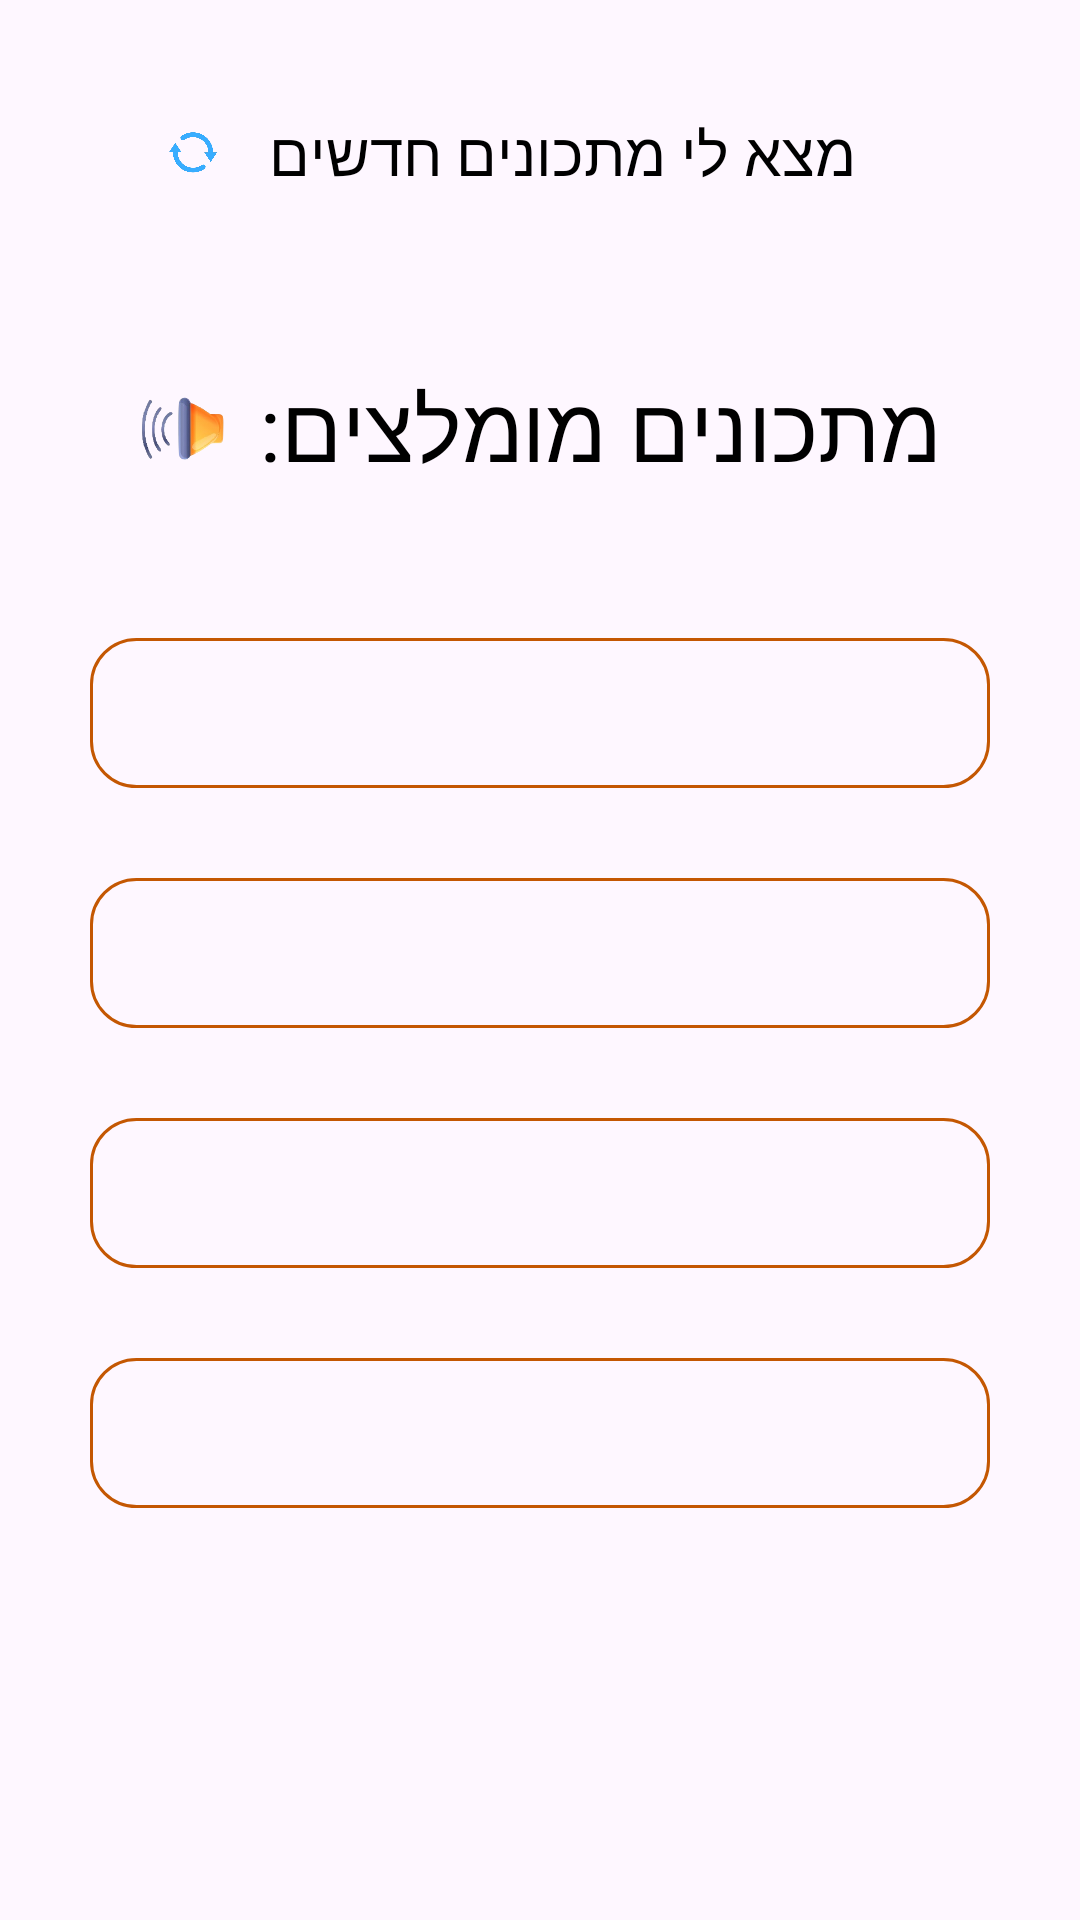

Layout XML and referenced resources for this Android screen:
<!-- AndroidManifest.xml: application theme Theme.Chefmate -->
<!-- res/layout/recipe_options_activity.xml -->
<?xml version="1.0" encoding="utf-8"?>
<androidx.constraintlayout.widget.ConstraintLayout xmlns:android="http://schemas.android.com/apk/res/android"
    xmlns:app="http://schemas.android.com/apk/res-auto"
    xmlns:tools="http://schemas.android.com/tools"
    android:layout_width="match_parent"
    android:layout_height="match_parent"
    android:backgroundTint="@color/design_default_color_error"
    android:layoutDirection="rtl"
    tools:context=".RecipeOptionsActivity">

    <LinearLayout
        android:id="@+id/header_layout"
        android:layout_width="match_parent"
        android:layout_height="wrap_content"
        android:orientation="vertical"
        app:layout_constraintStart_toStartOf="parent"
        app:layout_constraintTop_toTopOf="parent">

        <LinearLayout
            android:id="@+id/newRecipesLayout"
            android:layout_width="match_parent"
            android:layout_height="wrap_content"
            android:gravity="center"
            android:layout_marginTop="20dp"
            android:orientation="vertical"
            app:layout_constraintStart_toStartOf="parent"
            app:layout_constraintEnd_toEndOf="parent"
            app:layout_constraintTop_toTopOf="parent">

            <View
                android:layout_width="match_parent"
                android:layout_height="1dp"
                android:background="@drawable/rounded_line"
                android:layout_marginBottom="10dp" />

            <LinearLayout
                android:layout_width="wrap_content"
                android:layout_height="wrap_content"
                android:gravity="center"
                android:orientation="horizontal"
                app:layout_constraintStart_toStartOf="parent"
                app:layout_constraintEnd_toEndOf="parent"
                app:layout_constraintTop_toTopOf="parent">

                <TextView
                    android:id="@+id/newOptionsTitle"
                    android:layout_width="wrap_content"
                    android:layout_height="40dp"
                    android:fontFamily="@font/comic_bold"
                    android:text="מצא לי מתכונים חדשים"
                    android:textSize="20dp"
                    android:textColor="@color/black"
                    android:gravity="center_vertical"
                    android:layout_marginStart="20dp"/>

                <ImageButton
                    android:id="@+id/newOptions"
                    android:layout_width="20dp"
                    android:layout_height="20dp"
                    android:background="@null"
                    android:layout_marginRight="15dp"
                    android:scaleType="fitCenter"
                    app:srcCompat="@drawable/reloadicon"/>
            </LinearLayout>

            <View
                android:layout_width="match_parent"
                android:layout_height="1dp"
                android:background="@drawable/rounded_line"
                android:layout_marginTop="10dp"
                app:layout_constraintStart_toEndOf="@id/page_content"
                app:layout_constraintStart_toStartOf="parent"
                app:layout_constraintEnd_toEndOf="parent" />
        </LinearLayout>

        <LinearLayout
            android:layout_width="match_parent"
            android:layout_height="wrap_content"
            android:orientation="horizontal"
            android:gravity="center"
            android:layout_marginTop="40dp"
            app:layout_constraintStart_toStartOf="parent"
            app:layout_constraintTop_toBottomOf="@id/newRecipesLayout">

            <TextView
                android:layout_width="wrap_content"
                android:layout_height="wrap_content"
                android:text="מתכונים מומלצים:"
                android:textColor="@color/black"
                android:textSize="30dp"
                android:layout_marginLeft="10dp"
                android:gravity="center_vertical"
                android:fontFamily="@font/comic_bold"/>

            <ImageButton
                android:id="@+id/imageButtonSpeaker"
                android:layout_width="30dp"
                android:layout_height="30dp"
                android:scaleType="fitCenter"
                app:srcCompat="@drawable/speaker"
                android:background="@android:color/transparent" />
        </LinearLayout>
    </LinearLayout>

    <LinearLayout
        android:id="@+id/options"
        android:layout_width="match_parent"
        android:layout_height="wrap_content"
        android:orientation="vertical"
        android:gravity="center"
        android:layout_marginTop="50dp"
        app:layout_constraintTop_toBottomOf="@id/header_layout"
        app:layout_constraintStart_toStartOf="parent">

        <TextView
            android:id="@+id/title1"
            android:layout_width="300dp"
            android:layout_height="50dp"
            android:background="@drawable/border_gold"
            android:textSize="20dp"
            android:textColor="@color/black"
            android:gravity="center"
            android:layout_marginBottom="30dp"/>

        <TextView
            android:id="@+id/title2"
            android:layout_width="300dp"
            android:layout_height="50dp"
            android:background="@drawable/border_gold"
            android:textSize="20dp"
            android:textColor="@color/black"
            android:gravity="center"
            android:layout_marginBottom="30dp"/>

        <TextView
            android:id="@+id/title3"
            android:layout_width="300dp"
            android:layout_height="50dp"
            android:background="@drawable/border_gold"
            android:textSize="20dp"
            android:textColor="@color/black"
            android:gravity="center"
            android:layout_marginBottom="30dp"/>

        <TextView
            android:id="@+id/title4"
            android:layout_width="300dp"
            android:layout_height="50dp"
            android:background="@drawable/border_gold"
            android:textSize="20dp"
            android:textColor="@color/black"
            android:gravity="center"
            android:layout_marginBottom="30dp"/>
    </LinearLayout>


</androidx.constraintlayout.widget.ConstraintLayout>
<!-- resources referenced by this layout -->
<resources>
  <color name="black">#FF000000</color>
  <!-- drawable border_gold (drawable) -->
  <?xml version="1.0" encoding="utf-8"?>
  
  <shape xmlns:android="http://schemas.android.com/apk/res/android"
      android:shape="rectangle">
      <stroke android:width="1dp" android:color="#C45702"/>
      <corners android:radius="15dp"  />
      <solid android:color="@android:color/transparent" />
  </shape>
  <!-- drawable reloadicon: png bitmap (drawable, 61446 bytes) -->
  <!-- drawable speaker: png bitmap (drawable, 20383 bytes) -->
  <style name="Theme.Chefmate" parent="Base.Theme.Chefmate" />
  <style name="Base.Theme.Chefmate" parent="Theme.Material3.DayNight.NoActionBar">
          
          <item name="colorPrimary">@color/black</item>
          <item name="selectableItemBackground">@null</item>
      </style>
</resources>
